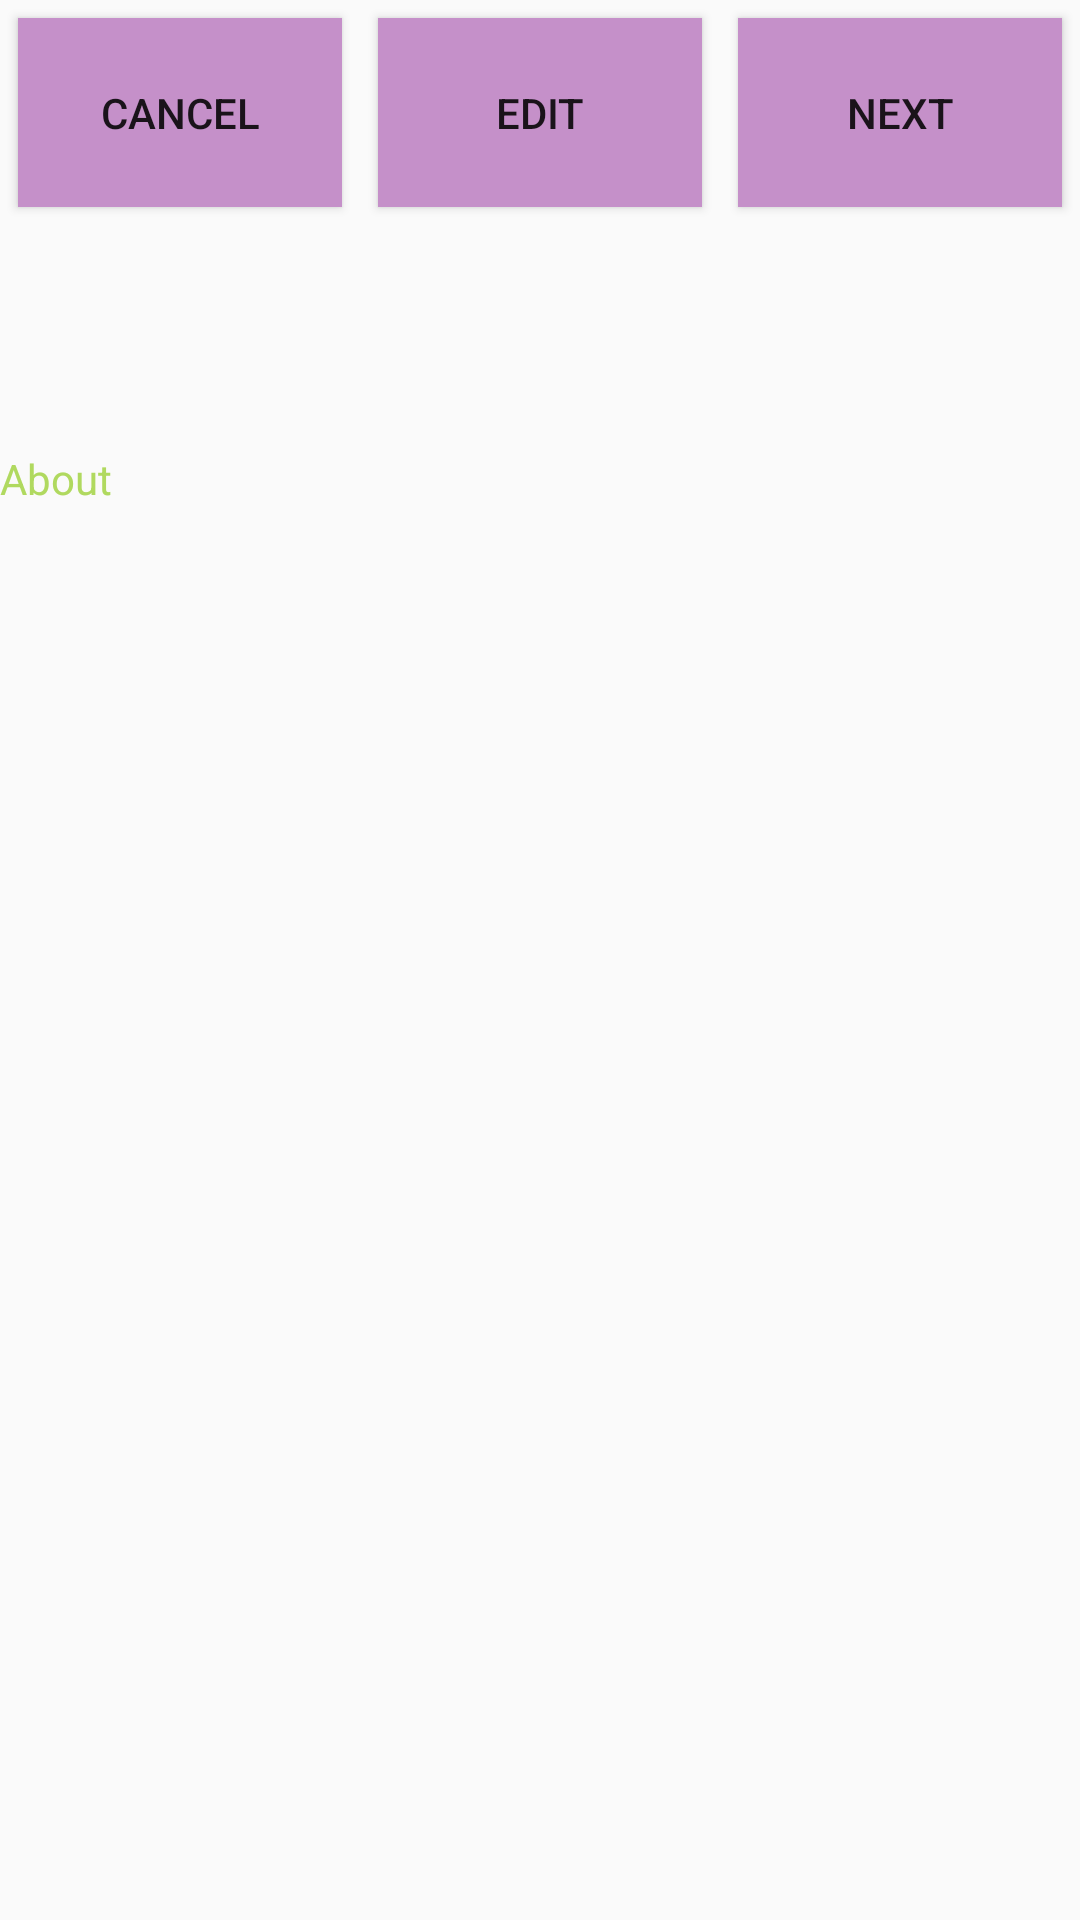

This screen was rendered from an Android layout file. Write that file and the resources it references.
<!-- AndroidManifest.xml: application theme Spike -->
<!-- res/layout/fragment_image.xml -->
<?xml version="1.0" encoding="utf-8"?>
<LinearLayout xmlns:android="http://schemas.android.com/apk/res/android"
    android:orientation="vertical" android:layout_width="match_parent"
    android:layout_height="match_parent">


    <LinearLayout
        android:orientation="horizontal"
        android:layout_width="match_parent"
        android:layout_height="75dp"
        android:gravity="center_vertical">

        <Button
            android:id="@+id/btn_cancel"
            android:layout_weight="1"
            android:layout_width="match_parent"
            android:layout_height="match_parent"
            android:layout_margin="6dp"
            android:background="@color/colorPrimary"
            android:text="@string/settings_cancel_image" />

        <Button
            android:id="@+id/btn_edit"
            android:layout_weight="1"
            android:layout_width="match_parent"
            android:layout_height="match_parent"
            android:layout_margin="6dp"
            android:background="@color/colorPrimary"
            android:text="@string/settings_edit_image" />

        <Button
            android:id="@+id/btn_next"
            android:layout_weight="1"
            android:layout_width="match_parent"
            android:layout_height="match_parent"
            android:layout_margin="6dp"
            android:background="@color/colorPrimary"
            android:text="@string/settings_next_image" />
    </LinearLayout>


    <LinearLayout
        android:layout_gravity="center"
        android:layout_width="wrap_content"
        android:layout_height="wrap_content">

        <ImageView
            android:id="@+id/current_wallpaper"
            android:adjustViewBounds="true"
            android:layout_width="match_parent"
            android:layout_height="wrap_content"
            android:onClick="set_background"
            android:contentDescription="@string/settings_preview" />
    </LinearLayout>


    <LinearLayout
        android:layout_width="match_parent"
        android:layout_height="75dp">

        <TextView
            android:id="@+id/download_url"
            android:layout_width="match_parent"
            android:layout_height="wrap_content"
            android:textIsSelectable="true"
            android:textSize="16sp"
            android:gravity="start"/>
    </LinearLayout>


    <LinearLayout
        android:layout_width="match_parent"
        android:layout_height="wrap_content"
        android:gravity="center_vertical">

        <TextView
            android:layout_width="wrap_content"
            android:layout_height="wrap_content"
            android:gravity="start"
            android:onClick="about"
            android:text="@string/about"
            android:textColor="@color/colorText"
            android:textSize="14sp"
            android:layout_weight="1"/>
    </LinearLayout>
</LinearLayout>
<!-- resources referenced by this layout -->
<resources>
  <color name="colorPrimary">#c590c9</color>
  <color name="colorText">#b0d95f</color>
  <string name="about">About</string>
  <string name="settings_cancel_image">Cancel</string>
  <string name="settings_edit_image">Edit</string>
  <string name="settings_next_image">Next</string>
  <string name="settings_preview">Preview</string>
  <style name="Spike" parent="Theme.AppCompat.Light.DarkActionBar">
          <item name="colorPrimaryDark">#9a5da2</item> 
          <item name="colorPrimary">#c590c9</item> 
          <item name="commonBackground">#fff</item>
          <item name="colorButton">#c590c9</item> 
          <item name="colorButtonSemitransparent">#60c590c9</item> 
          <item name="colorAccent">#51c456</item> 
          <item name="colorText">#000</item> 
          <item name="colorTextValue">#686868</item> 
          <item name="colorTextElement">#000</item> 
          <item name="separator">#9a5da2</item> 
          <item name="themePreviewBorder">#000</item> 
          <item name="themeScrollviewBorder">#c590c9</item> 
          <item name="themeScrollviewBackground">#FFFAFF</item>
          <item name="colorRadioCheckbox">@drawable/selector_spike</item> 
          
      </style>
  <!-- drawable selector_spike (drawable) -->
  <selector xmlns:android="http://schemas.android.com/apk/res/android">
      <item android:color="#51c456" android:state_checked="true"/>
      <item android:color="#000"/>
  </selector>
</resources>
